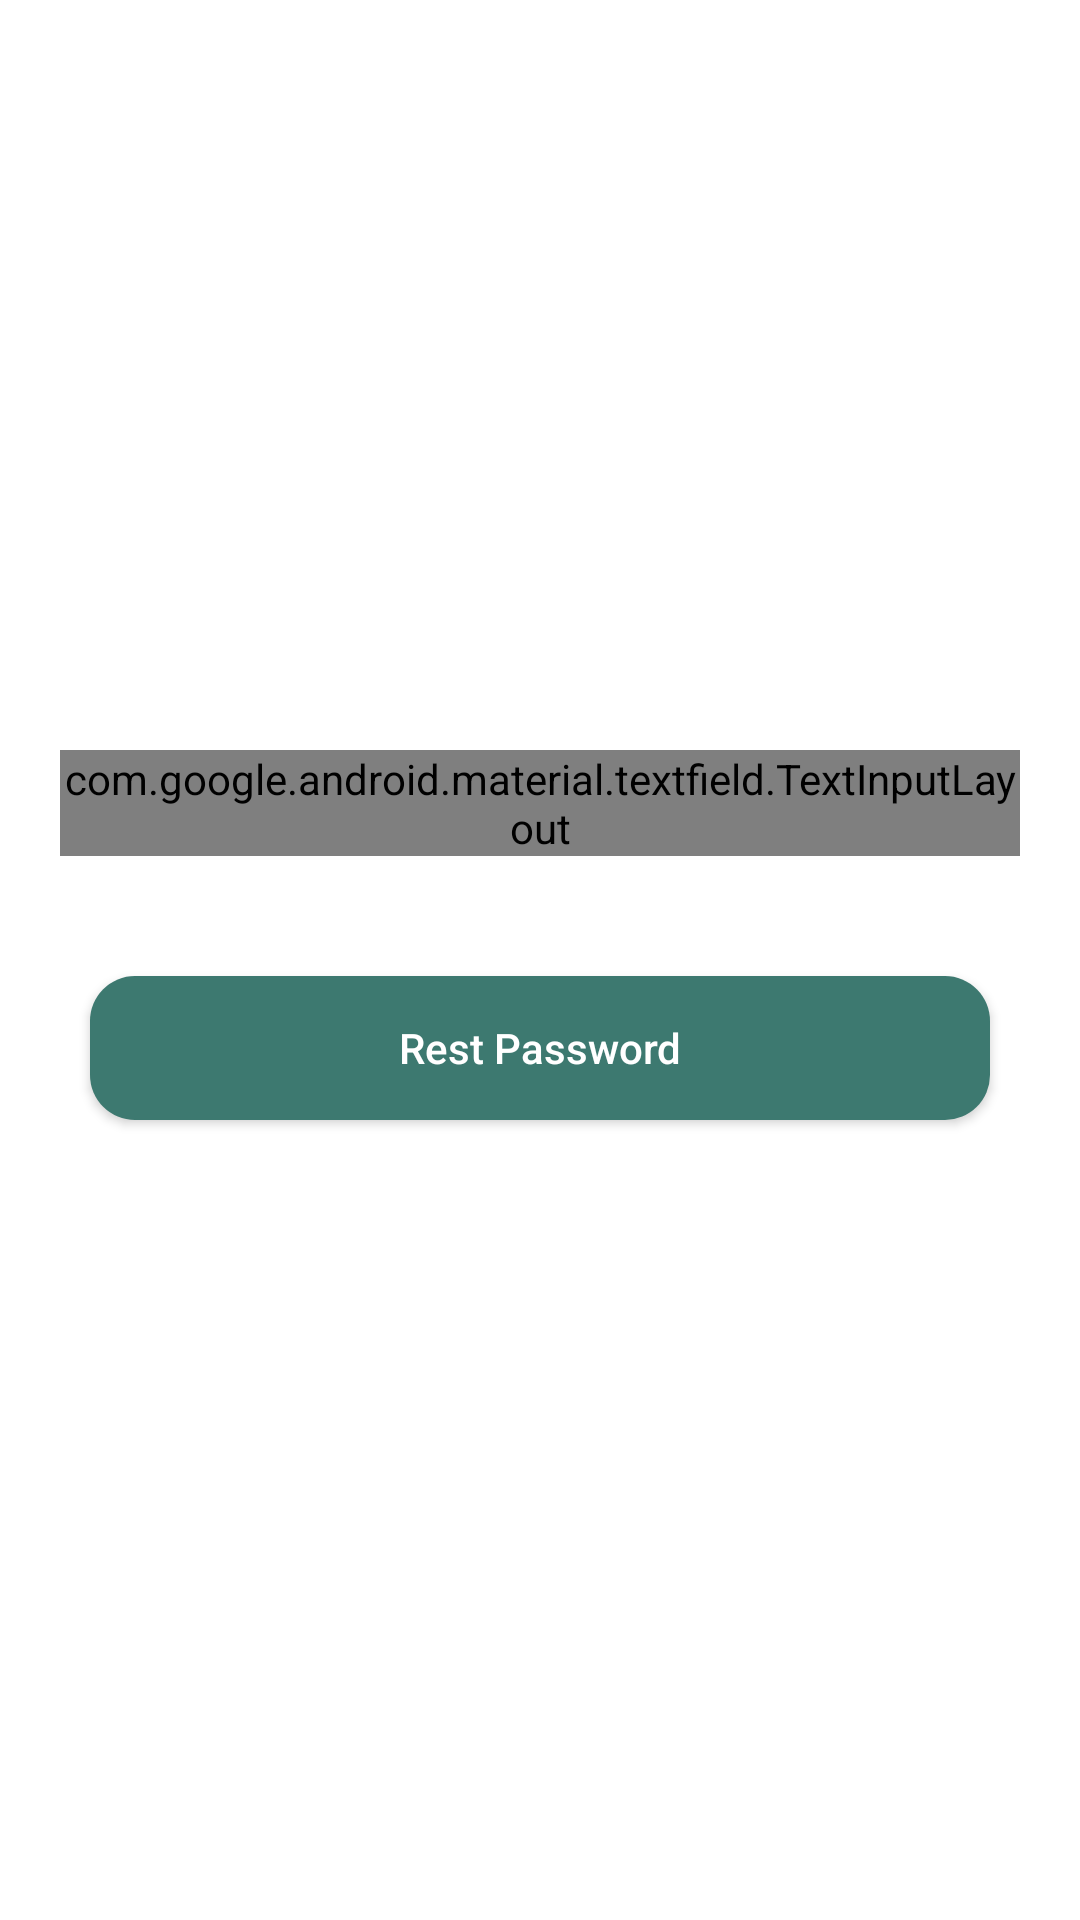

This screen was rendered from an Android layout file. Write that file and the resources it references.
<!-- AndroidManifest.xml: activity theme AppTheme2 -->
<!-- res/layout/activity_forget_password.xml -->
<?xml version="1.0" encoding="utf-8"?>
<RelativeLayout xmlns:android="http://schemas.android.com/apk/res/android"
    xmlns:app="http://schemas.android.com/apk/res-auto"
    xmlns:tools="http://schemas.android.com/tools"
    android:layout_width="match_parent"
    android:layout_height="match_parent">


    <LinearLayout
        android:layout_width="match_parent"
        android:layout_height="match_parent"
        android:layout_marginLeft="20dp"

        android:layout_marginRight="20dp"
        android:layout_marginTop="100dp"
        android:orientation="vertical">


        <ImageView
            android:layout_width="150dp"
            android:layout_height="150dp"
            android:layout_gravity="center"
            android:src="@drawable/logo" />



        <com.google.android.material.textfield.TextInputLayout
            android:layout_width="match_parent"
            style="@style/Widget.MaterialComponents.TextInputLayout.OutlinedBox"
            android:layout_height="wrap_content">

            <EditText
                android:id="@+id/etoldPassword"
                android:layout_width="match_parent"
                android:layout_height="wrap_content"
                android:hint="Mobile number"
                android:inputType="phone" />

        </com.google.android.material.textfield.TextInputLayout>

        <Button
            android:id="@+id/btnChange3"
            android:layout_width="300dp"
            android:layout_height="wrap_content"
            android:layout_gravity="center"
            android:layout_marginTop="40dp"
            android:background="@drawable/btnround"
            android:text="Rest Password"
            android:textAllCaps="false"
            android:textColor="@android:color/white" />


    </LinearLayout>

</RelativeLayout>
<!-- resources referenced by this layout -->
<resources>
  <!-- drawable btnround (drawable) -->
  <?xml version="1.0" encoding="utf-8"?>
  
  <shape xmlns:android="http://schemas.android.com/apk/res/android">
      <solid android:color="@color/colorPrimary"/>
      <corners android:radius="15dip"/>
      <padding android:left="0dip" android:top="0dip" android:right="0dip" android:bottom="0dip" />
  </shape>
  <style name="AppTheme2" parent="Theme.AppCompat.Light.DarkActionBar">
          
          <item name="colorPrimary">@color/colorPrimary</item>
          <item name="colorPrimaryDark">@color/colorPrimaryDark</item>
          <item name="colorAccent">@color/colorAccent</item>
          <item name="android:windowBackground">@color/white</item>
      </style>
  <color name="colorPrimary">#3D7970</color>
  <color name="colorPrimaryDark">#3D7970</color>
  <color name="colorAccent">#3D7970</color>
  <color name="white">#FFFFFF</color>
</resources>
